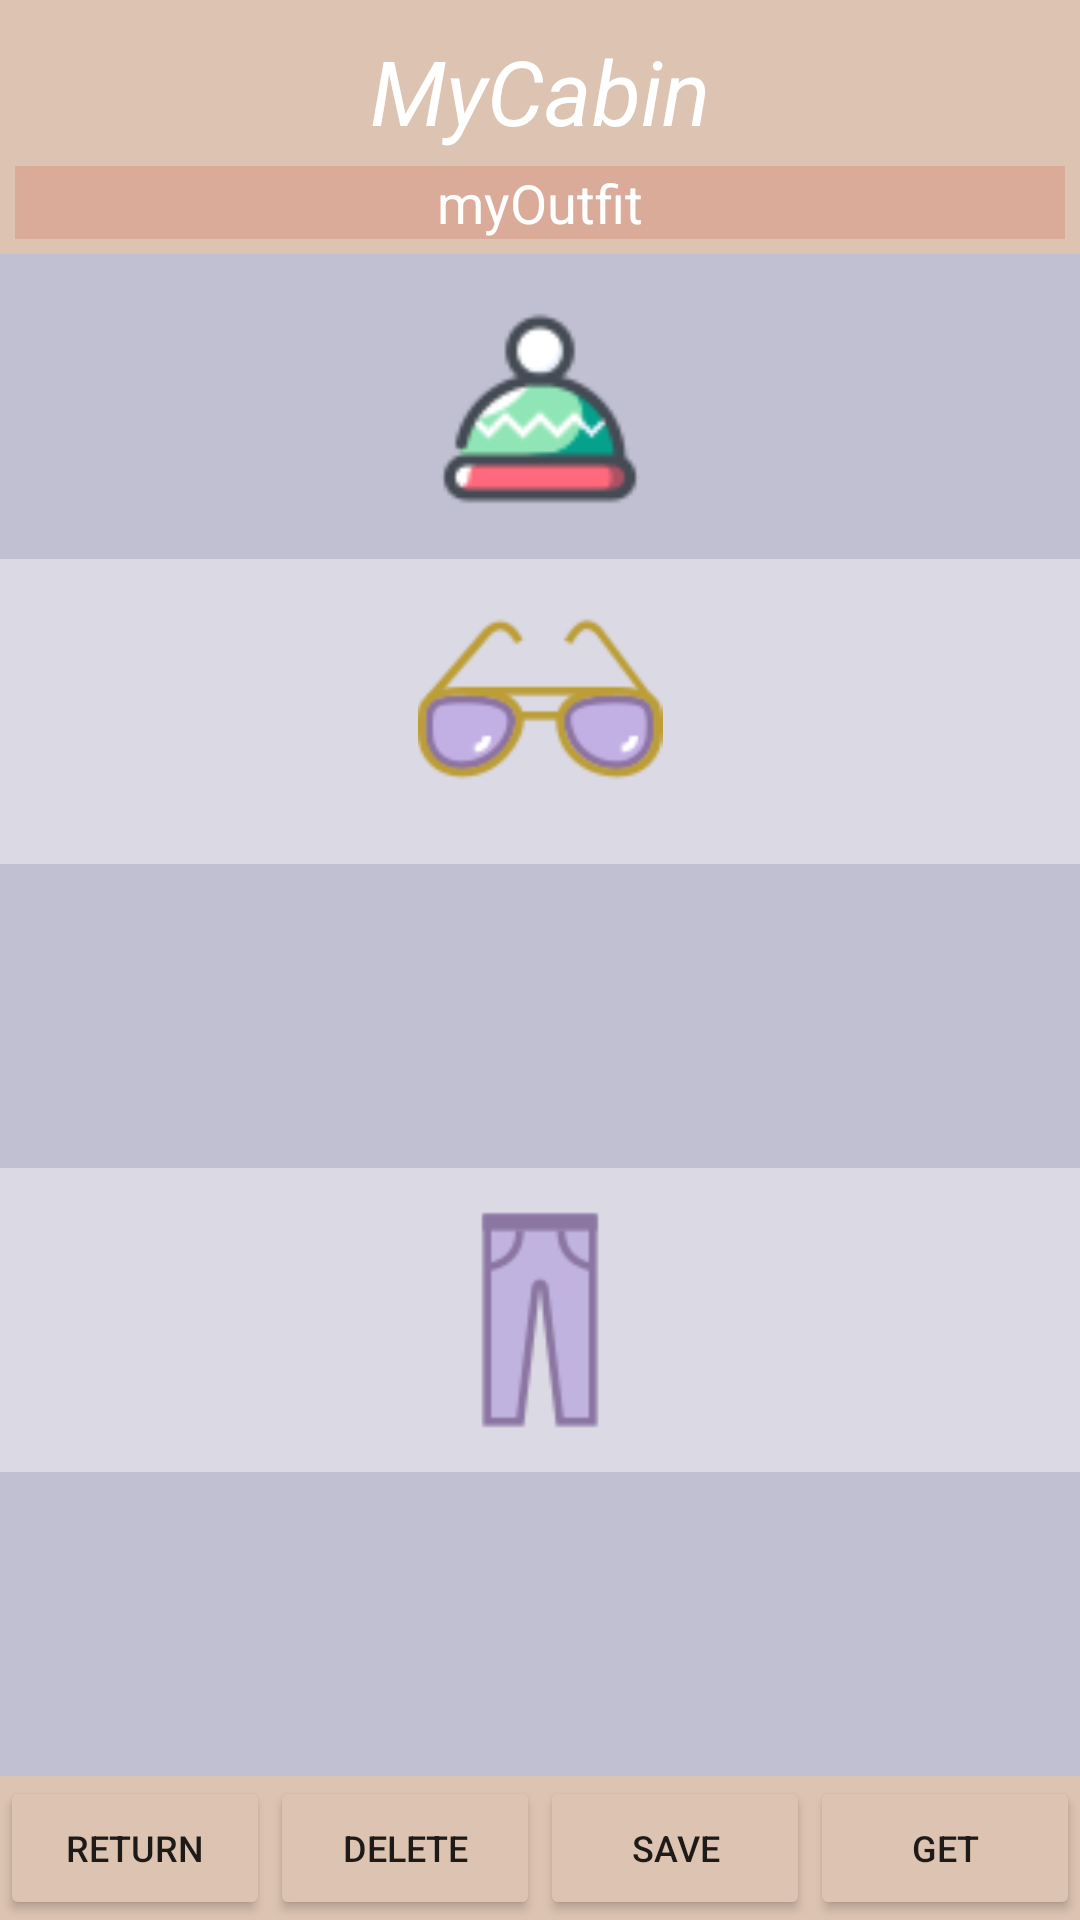

Reconstruct the res/layout file that produces this screen, plus the resources it refers to.
<!-- AndroidManifest.xml: application theme Theme.MyVirtualWardrobe -->
<!-- res/layout/activity_cabin.xml -->
<?xml version="1.0" encoding="utf-8"?>
<ScrollView xmlns:android="http://schemas.android.com/apk/res/android"
    android:layout_height="match_parent"
    android:layout_width="match_parent"
    android:fillViewport="true"
    android:background="#DDC4B2">

    <LinearLayout
        android:layout_width="match_parent"
        android:layout_height="match_parent"
        android:orientation="vertical">

        <LinearLayout
            android:layout_width="match_parent"
            android:layout_height="wrap_content"
            android:orientation="vertical"
            android:padding="5dp">

            <TextView
                android:layout_width="match_parent"
                android:layout_height="wrap_content"
                android:gravity="center"
                android:textSize="30dp"
                android:padding="5dp"
                android:text="MyCabin"
                android:textColor="#FFFFFF"
                android:textStyle="italic"></TextView>
            <EditText
                android:id="@+id/editTextMyCabinName"
                android:layout_width="match_parent"
                android:layout_height="wrap_content"
                android:background="#DAAB99"
                android:hint="myOutfit"
                android:layout_gravity="center"
                android:textAlignment="center"
                android:textColorHint="@color/white">
            </EditText>

        </LinearLayout>

        <LinearLayout
            android:id="@+id/linearLayoutMyCabinetHead"
            android:layout_width="match_parent"
            android:layout_height="match_parent"
            android:background="#C1C0D3"
            android:layout_weight="1"
            android:orientation="vertical">










            <ImageButton
                android:id="@+id/imageButtonMyCabinHead"
                android:layout_width="match_parent"
                android:layout_height="match_parent"
                android:layout_gravity="center"
                android:backgroundTint="#C1C0D3"
                android:scaleType="fitCenter"
                android:src="@drawable/ic_head">

            </ImageButton>


        </LinearLayout>

        <LinearLayout
            android:id="@+id/linearLayoutMyCabinetFace"
            android:layout_width="match_parent"
            android:layout_height="match_parent"
            android:background="#DAD9E4"
            android:orientation="vertical"
            android:layout_weight="1">

            <ImageButton
                android:id="@+id/imageButtonMyCabinFace"
                android:layout_width="match_parent"
                android:layout_height="match_parent"
                android:scaleType="fitCenter"
                android:backgroundTint="#DAD9E4"
                android:layout_gravity="center"
                android:src="@drawable/ic_face">

            </ImageButton>



        </LinearLayout>

        <LinearLayout
            android:id="@+id/linearLayoutMyCabinetTop"
            android:layout_width="match_parent"
            android:layout_height="match_parent"
            android:background="#C1C0D3"
            android:orientation="vertical"
            android:layout_weight="1">

            <ImageButton
                android:id="@+id/imageButtonMyCabinTop"
                android:layout_width="match_parent"
                android:layout_height="match_parent"
                android:layout_gravity="center"
                android:scaleType="fitCenter"
                android:backgroundTint="#C1C0D3"
                android:src="@drawable/ic_tshirt">

            </ImageButton>

        </LinearLayout>
        <LinearLayout
            android:id="@+id/linearLayoutMyCabinetBottom"
            android:layout_width="match_parent"
            android:layout_height="match_parent"
            android:background="#DAD9E4"
            android:orientation="vertical"
            android:layout_weight="1">

            <ImageButton
                android:id="@+id/imageButtonMyCabinBottom"
                android:layout_width="match_parent"
                android:layout_height="match_parent"
                android:layout_gravity="center"
                android:backgroundTint="#DAD9E4"
                android:scaleType="fitCenter"
                android:src="@drawable/ic_bottom">

            </ImageButton>

        </LinearLayout>
        <LinearLayout
            android:id="@+id/linearLayoutMyCabinetShoes"
            android:layout_width="match_parent"
            android:layout_height="match_parent"
            android:background="#C1C0D3"
            android:orientation="vertical"
            android:layout_weight="1">

            <ImageButton
                android:id="@+id/imageButtonMyCabinShoes"
                android:layout_width="match_parent"
                android:layout_height="match_parent"
                android:layout_gravity="center"
                android:scaleType="fitCenter"
                android:backgroundTint="#C1C0D3"
                android:src="@drawable/ic_shoes">
            </ImageButton>

        </LinearLayout>

        <LinearLayout
            android:layout_width="match_parent"
            android:background="#DDC4B2"
            android:layout_height="wrap_content">

            <Button
                android:id="@+id/myCabinetButtonReturn"
                android:layout_width="match_parent"
                android:layout_height="match_parent"
                android:layout_weight="1.01"
                android:backgroundTint="#DDC4B2"
                android:textSize="12dp"
                android:text="RETURN">
            </Button>

            <Button
                android:id="@+id/myCabinetButtonDelete"
                android:layout_width="match_parent"
                android:layout_height="match_parent"
                android:layout_weight="1.01"
                android:backgroundTint="#DDC4B2"
                android:textSize="12dp"
                android:text="DELETE">
            </Button>

            <Button
                android:id="@+id/myCabinetButtonSave"
                android:layout_width="match_parent"
                android:layout_height="match_parent"
                android:layout_weight="1.01"
                android:backgroundTint="#DDC4B2"
                android:textSize="12dp"
                android:text="SAVE">
            </Button>

            <Button
                android:id="@+id/myCabinetButtonGet"
                android:layout_width="match_parent"
                android:layout_height="match_parent"
                android:layout_weight="1.01"
                android:backgroundTint="#DDC4B2"
                android:textSize="12dp"
                android:text="GET">
            </Button>
        </LinearLayout>




    </LinearLayout>

</ScrollView>
<!-- resources referenced by this layout -->
<resources>
  <!-- drawable ic_bottom: png bitmap (drawable-xhdpi, 1629 bytes) -->
  <!-- drawable ic_face: png bitmap (drawable-xhdpi, 4003 bytes) -->
  <!-- drawable ic_head: png bitmap (drawable-xhdpi, 2580 bytes) -->
  <style name="Theme.MyVirtualWardrobe" parent="Theme.MaterialComponents.DayNight.DarkActionBar">
          
          <item name="colorPrimary">@color/purple_500</item>
          <item name="colorPrimaryVariant">@color/purple_700</item>
          <item name="colorOnPrimary">@color/white</item>
          
          <item name="colorSecondary">@color/teal_200</item>
          <item name="colorSecondaryVariant">@color/teal_700</item>
          <item name="colorOnSecondary">@color/black</item>
          
          <item name="android:statusBarColor" tools:targetApi="l">?attr/colorPrimaryVariant</item>
          
      </style>
  <!-- not gathered from this repository: default colours our renderer supplied (Android Studio template values) -->
  <color name="purple_500">#FF6200EE</color>
  <color name="purple_700">#FF3700B3</color>
  <color name="teal_200">#FF03DAC5</color>
  <color name="teal_700">#FF018786</color>
  <color name="black">#FF000000</color>
  <color name="white">#FFFFFFFF</color>
</resources>
